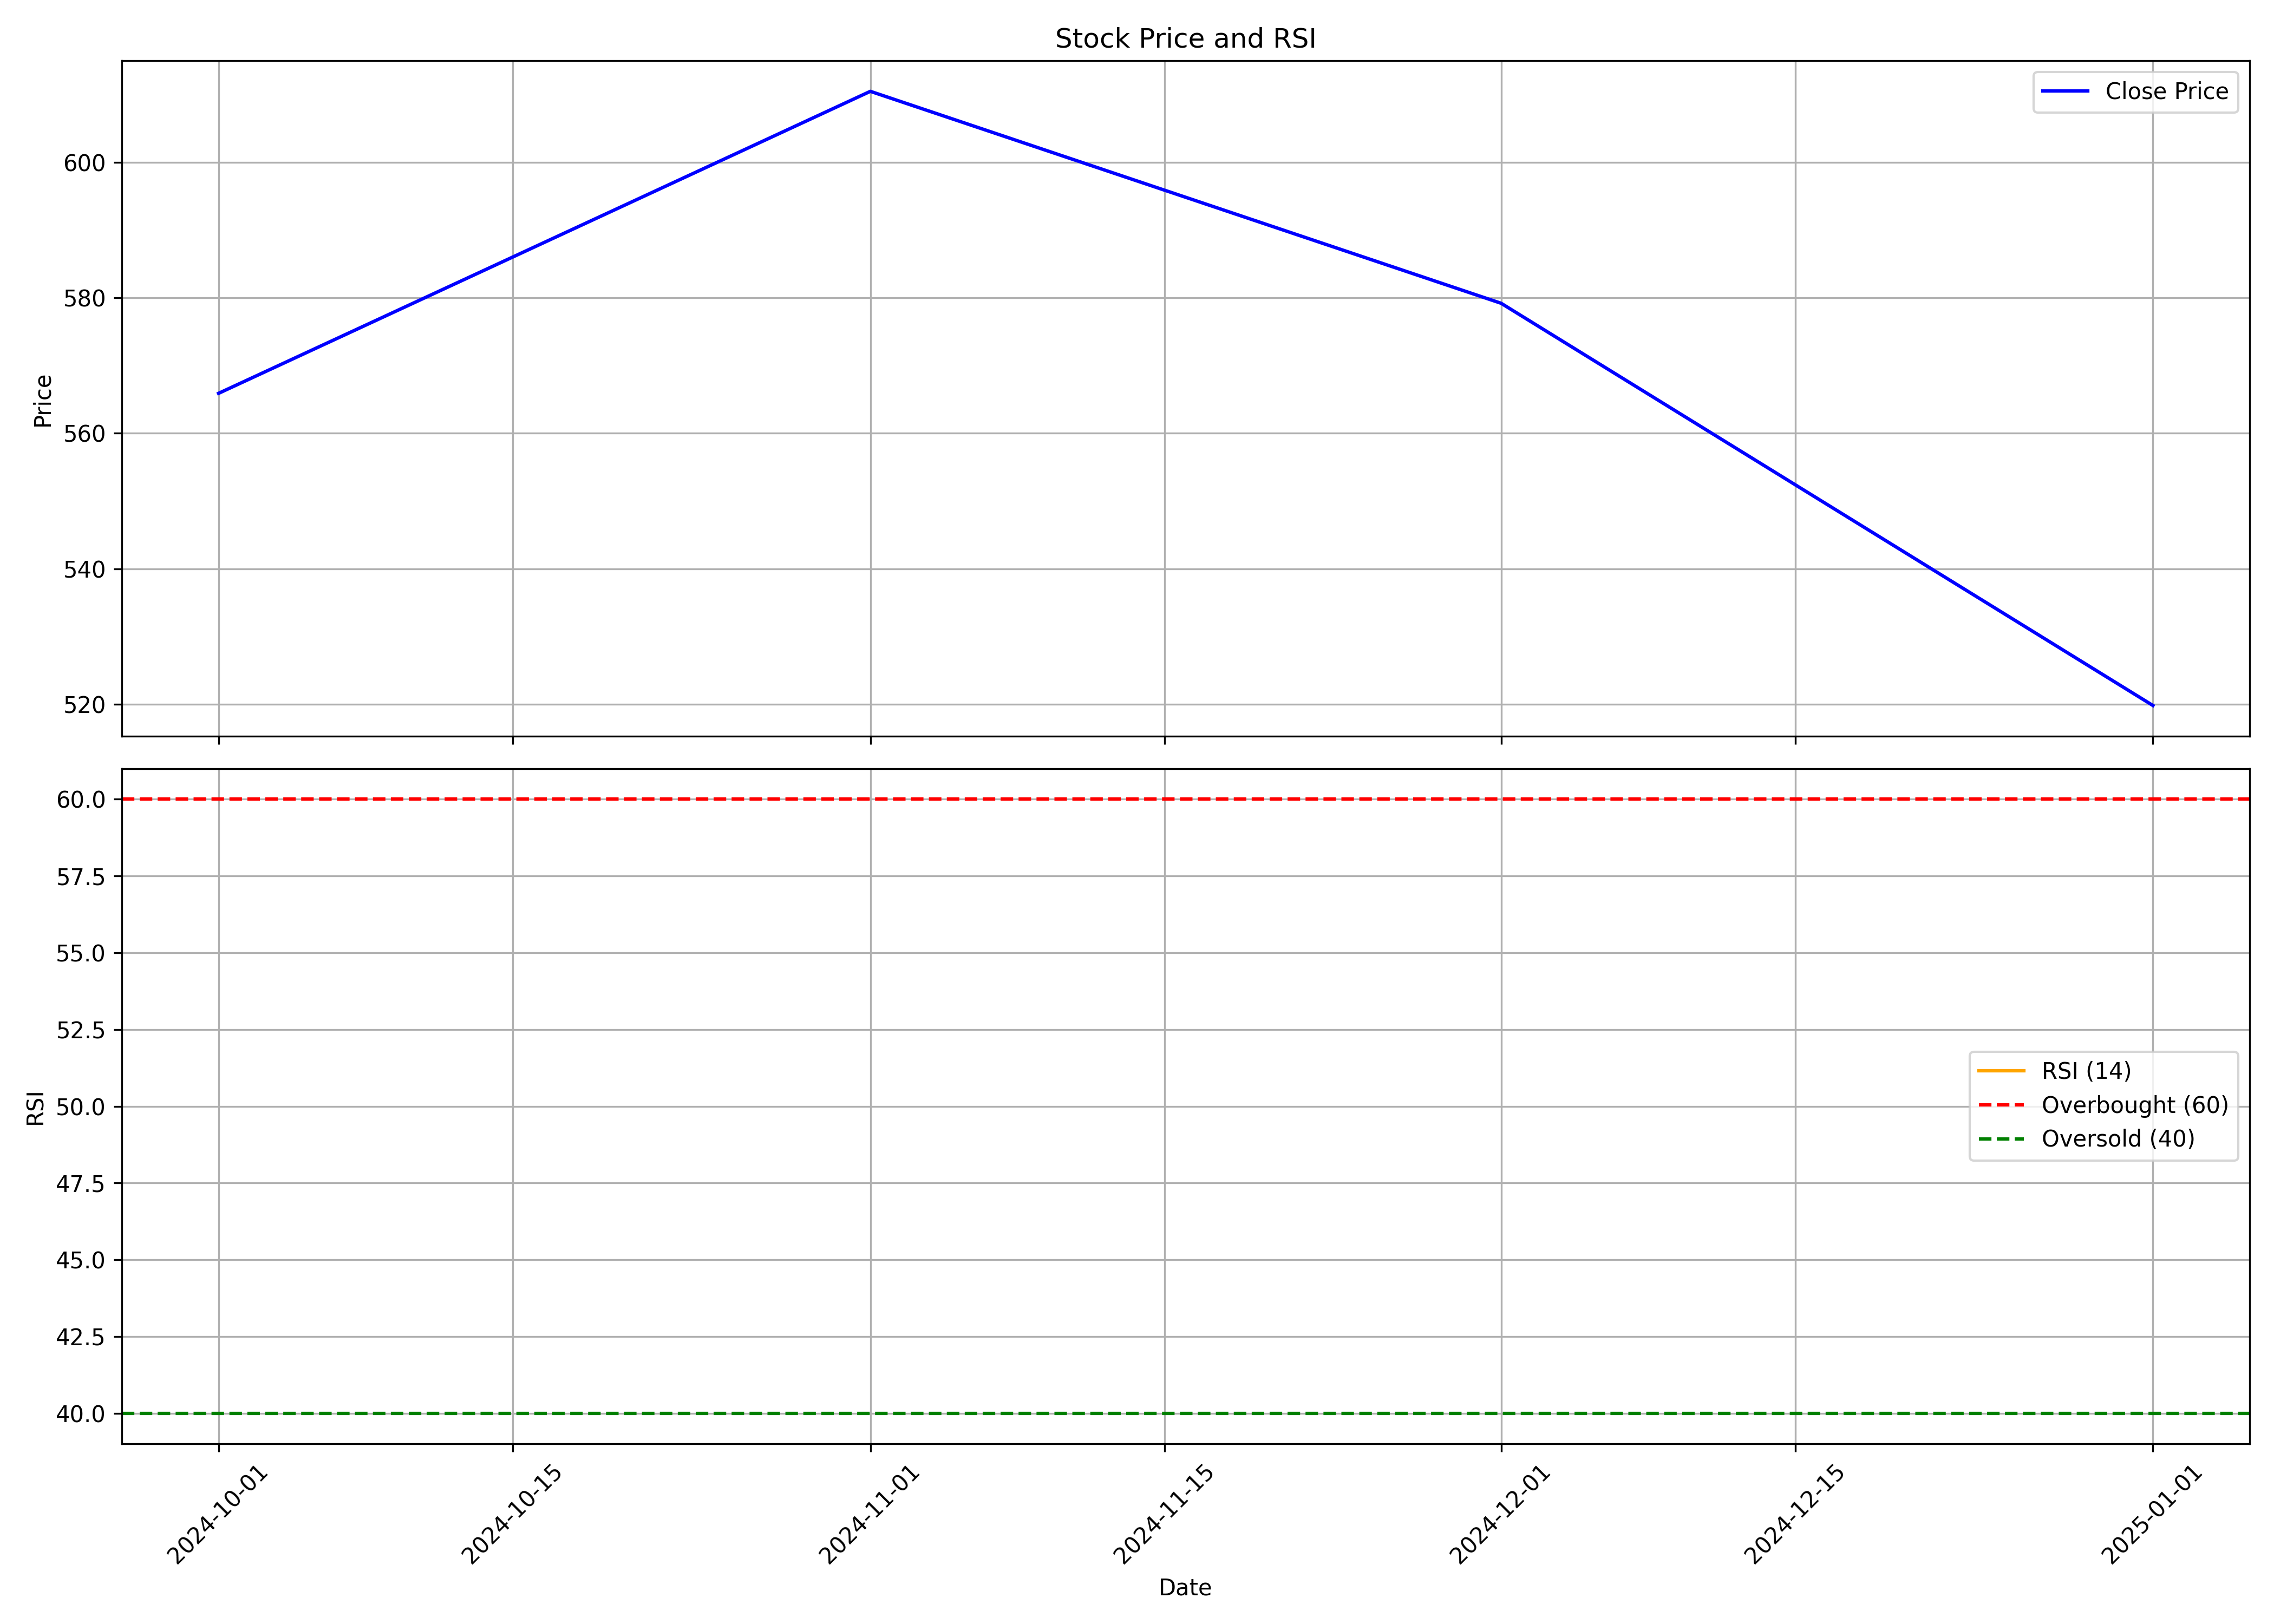

Source data for this figure (header and first rows):
, Unnamed: 0.1, Unnamed: 0, date, symbol, open, high, low, close, volume, rsi
0, 0, 0, 2024-10-01, EUREKAFORB, 569.8, 637, 511.0, 565.9, 5567267, 
1, 1, 1, 2024-11-01, EUREKAFORB, 565.9, 644.0, 547.2, 610.5, 10480095, 
2, 2, 2, 2024-12-01, EUREKAFORB, 615.0, 648.0, 556.2, 579.2, 4658997, 
3, 3, 3, 2025-01-01, EUREKAFORB, 577, 611.5, 489.1, 519.8, 3971536, 
